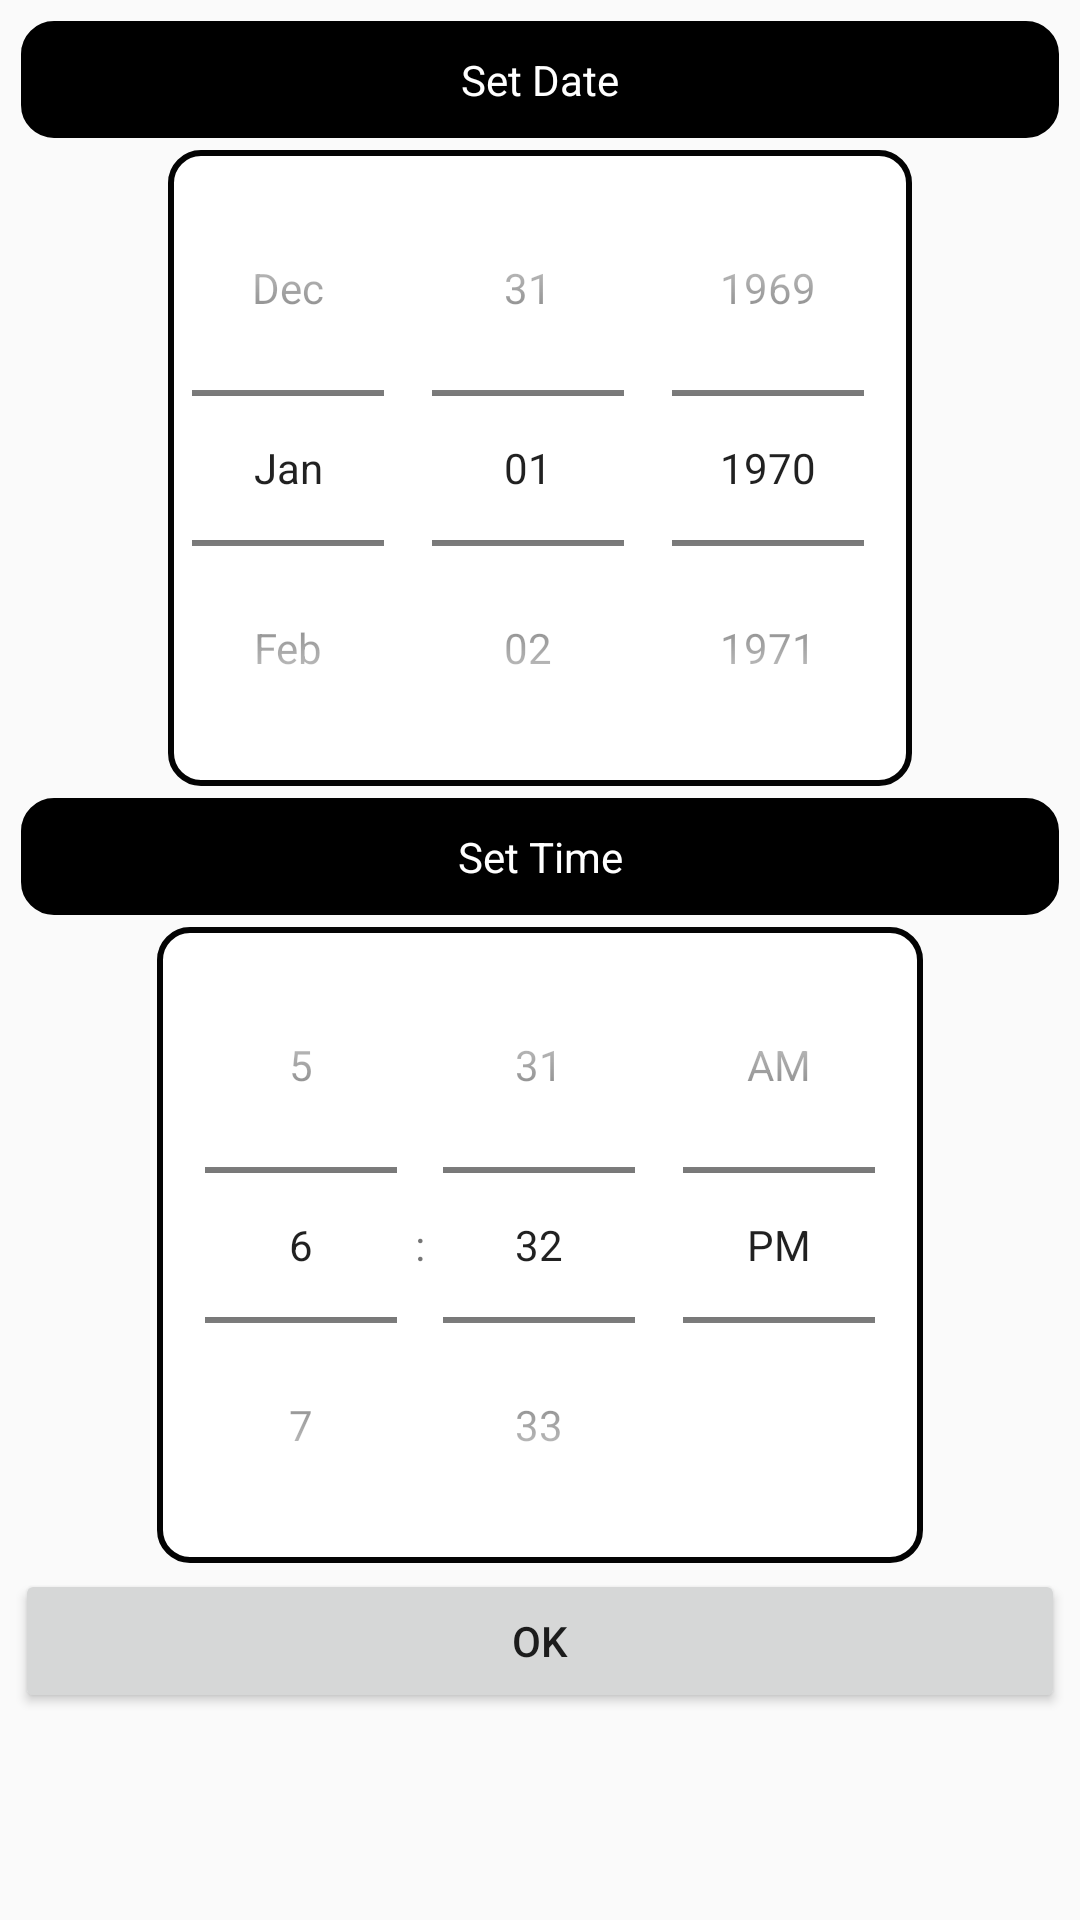

Produce the Android XML layout that renders to this screen, including the resource entries it uses.
<!-- AndroidManifest.xml: application theme AppTheme -->
<!-- res/layout/data_time_dialog.xml -->
<?xml version="1.0" encoding="utf-8"?>
<ScrollView xmlns:android="http://schemas.android.com/apk/res/android"
    android:layout_width="match_parent"
    android:layout_height="match_parent">
    <LinearLayout
        android:layout_width="match_parent"
        android:layout_height="match_parent"
        android:padding="5dp"
        android:orientation="vertical"
        >

        <TextView
            android:layout_width="match_parent"
            android:layout_height="wrap_content"
            android:text="Set Date"
            android:id="@+id/dateTV"
            android:gravity="center"
            android:padding="10dp"
            android:layout_margin="2dp"
            android:textColor="#ffffff"
            android:background="@drawable/round_button"/>

        <DatePicker
            android:layout_width="wrap_content"
            android:layout_height="wrap_content"
            android:id="@+id/datePicker"
            android:calendarViewShown="false"
            android:datePickerMode="spinner"
            android:layout_gravity="center"
            android:calendarTextColor="#000000"
            android:background="@drawable/date_time_background"
            android:layout_margin="2dp"/>
        <TextView
            android:layout_width="match_parent"
            android:layout_height="wrap_content"
            android:text="Set Time"
            android:id="@+id/timeTV"
            android:gravity="center"
            android:textColor="#ffffff"
            android:padding="10dp"
            android:layout_margin="2dp"
            android:background="@drawable/round_button"/>
        <TimePicker
            android:layout_width="wrap_content"
            android:layout_height="wrap_content"
            android:id="@+id/timePicker"
            android:timePickerMode="spinner"
            android:layout_gravity="center"
            android:background="@drawable/date_time_background"
            android:layout_margin="2dp"
            />

        <Button
            android:layout_width="match_parent"
            android:layout_height="wrap_content"
            android:text="OK"
            android:id="@+id/datetimeOkBT"
            />


    </LinearLayout>


</ScrollView>
<!-- resources referenced by this layout -->
<resources>
  <!-- drawable date_time_background (drawable) -->
  <?xml version="1.0" encoding="utf-8"?>
  <shape xmlns:android="http://schemas.android.com/apk/res/android"
      android:shape="rectangle"
  
      >
      <corners
          android:radius="10dp"
  
          />
      <solid
          android:color="#ffffff"
  
  
          />
      <stroke
          android:color="#030303"
          android:width="2dp"
          />
  
  
  </shape>
  <!-- drawable round_button (drawable) -->
  <?xml version="1.0" encoding="utf-8"?>
  <shape xmlns:android="http://schemas.android.com/apk/res/android" android:shape="rectangle">
  <corners
      android:radius="10dp"
      />
      <solid
          android:color="#000000"/>
      <stroke
          android:color="#000000"
          android:width="2dp"
          />
  </shape>
  <style name="AppTheme" parent="Theme.AppCompat.Light.DarkActionBar">
          
      </style>
</resources>
